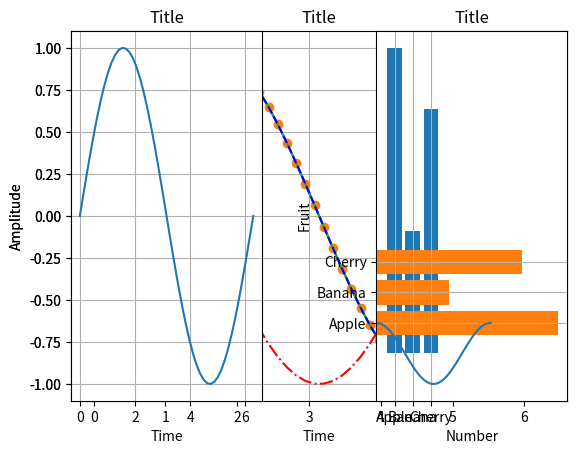
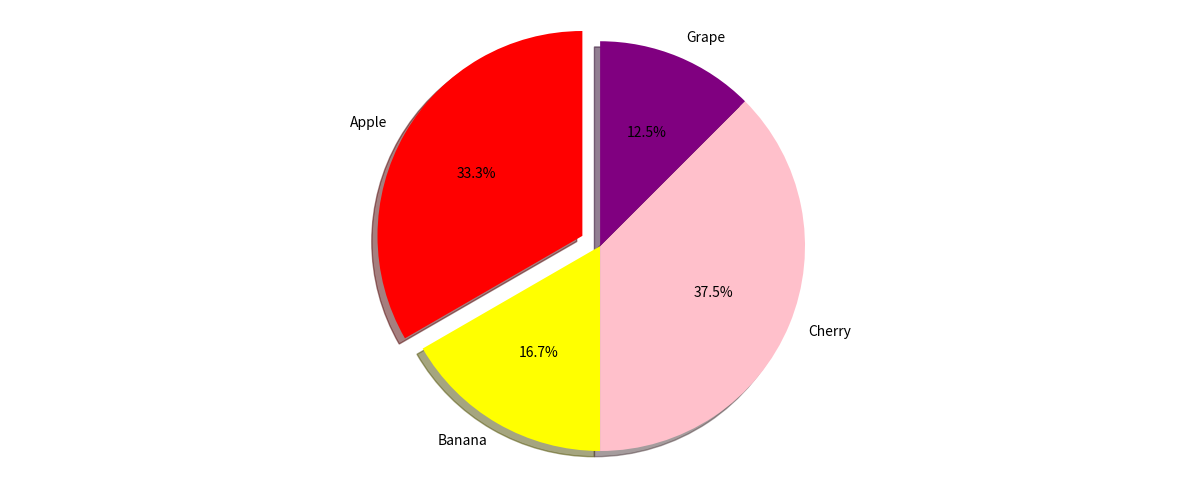
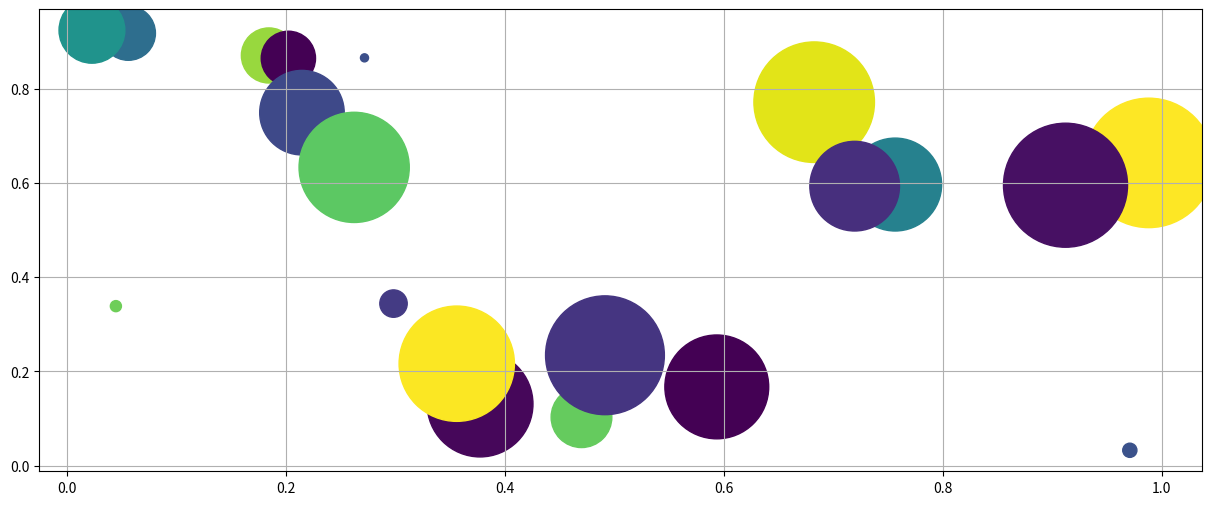

Write the Python code that produced these figures, in order.
import numpy as np
import matplotlib.pyplot as plt
%matplotlib inline

x=np.linspace(0,2*np.pi)
print(x)

y=np.sin(x)

plt.plot(x,y)

plt.plot(x,y,'o')

plt.plot(x,y)
# タイトル
plt.title('Title')
# X軸タイトル
plt.xlabel('Time')
# Y軸タイトル
plt.ylabel('Amplitude')
# グリッドの表示
plt.grid(True)

z=np.cos(x)

plt.plot(x,y,'b--',x,z,'r-.')

# タイトル
plt.title('Title')
# X軸タイトル
plt.xlabel('Time')
# Y軸タイトル
plt.ylabel('Amplitude')
# グリッドの表示
plt.grid(True)
# レジェンド
plt.legend(('sin','cos'))

# グラフが重ならないようにマージンを設定
plt.subplots_adjust(wspace=0.6,hspace=0.4)

plt.subplot(1,2,1)
plt.plot(x,y)

plt.title('Title')
plt.xlabel('Time')
plt.ylabel('Amplitude')
plt.grid(True)

plt.subplot(1,2,2)
plt.plot(x,z)

plt.title('Title')
plt.xlabel('Time')
plt.ylabel('Amplitude')
plt.grid(True)

x = [1, 2, 3]
y = [10, 4, 8]

plt.bar(x, y, align='center')

# ラベル
plt.xticks(x, ['Apple', 'Banana', 'Cherry'])

plt.xlabel('Fruit')
plt.ylabel('Number')
plt.grid(True)

x = [1, 2, 3]
y = [10, 4, 8]

plt.barh(x, y, align='center')

# ラベル
plt.yticks(x, ['Apple', 'Banana', 'Cherry'])

plt.ylabel('Fruit')
plt.xlabel('Number')
plt.grid(True)

labels = ['Apple', 'Banana', 'Cherry', 'Grape']
sizes = [40, 20, 45, 15]
colors = ['red', 'yellow', 'pink', 'purple']

# 中心から離す単位
explode = (0.1, 0, 0, 0) 

# グラフの大きさ
plt.figure(figsize = (15, 6))

# グラフを表示
plt.pie(sizes, explode = explode, labels = labels, colors = colors,
        autopct = '%1.1f%%', shadow = True, startangle = 90)

# 表示を正方形に
plt.axis('equal')

N = 20

# データをランダムに生成 
x = np.random.rand(N)
y = np.random.rand(N)

# color番号
colors = np.random.rand(N)

# 各点の面積
area = (100*np.random.rand(N))**2

# グラフの大きさ指定
plt.figure(figsize = (15, 6))

# グラフを描画
plt.scatter(x, y, s = area, c = colors)
plt.grid(True)